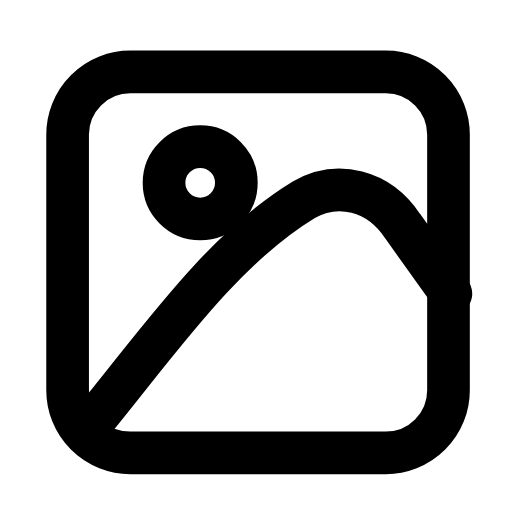
t = 0.00 s
t = 0.26 s: frame unchanged from t = 0.00 s, image omitted
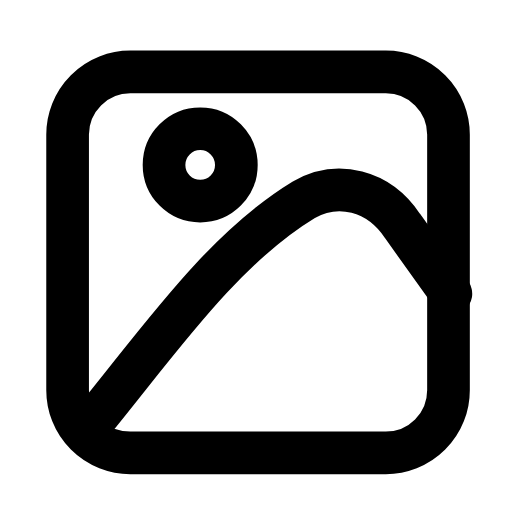
t = 0.62 s
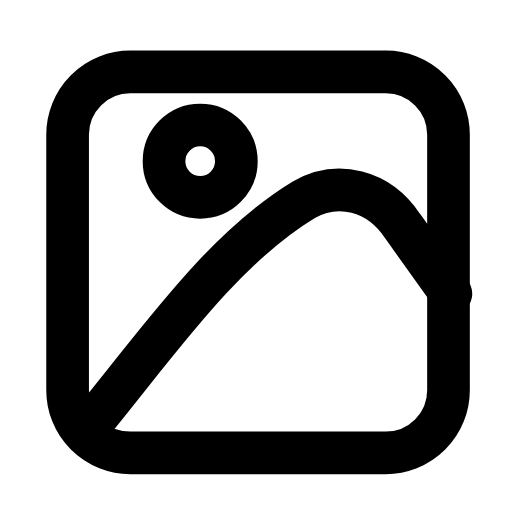
t = 0.83 s
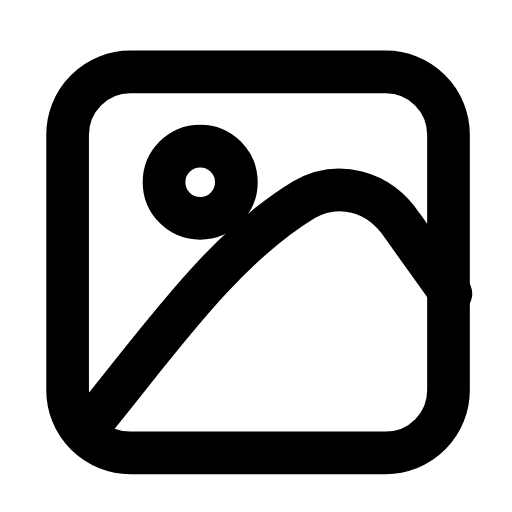
t = 1.15 s
t = 1.45 s: frame unchanged from t = 0.00 s, image omitted

The animated SVG that drew these frames (rendered in a browser with its animation timeline set to each time). Animation: 1 SMIL element (animate=1); one cycle of 1.70 s, repeats indefinitely.

<svg xmlns="http://www.w3.org/2000/svg" width="24" height="24" viewBox="0 0 24 24" fill="none"><g transform="translate(-0.447 -1.6) scale(1.13)"><rect stroke="currentColor" stroke-width="1.77" stroke-linecap="round" stroke-linejoin="round" fill="none" x="3.2" y="4.4" width="15.8" height="15.8" rx="2.6"></rect><path stroke="currentColor" stroke-width="1.77" stroke-linecap="round" stroke-linejoin="round" fill="none" d="M4.5 18.6C7.1 15.4 9.7 11.7 13 9.7C14.4 8.9 16.1 9.3 17.1 10.8L19.1 13.6"></path><circle stroke="currentColor" stroke-width="1.77" stroke-linecap="round" stroke-linejoin="round" fill="none" cx="8.7" cy="9" r="1.5"><animate attributeName="cy" values="9;9;8.1;9;9" keyTimes="0;0.3;0.55;0.8;1" dur="1.7s" repeatCount="indefinite" calcMode="spline" keySplines="0.16 1 0.3 1;0.16 1 0.3 1;0.16 1 0.3 1;0.16 1 0.3 1"/></circle></g></svg>
